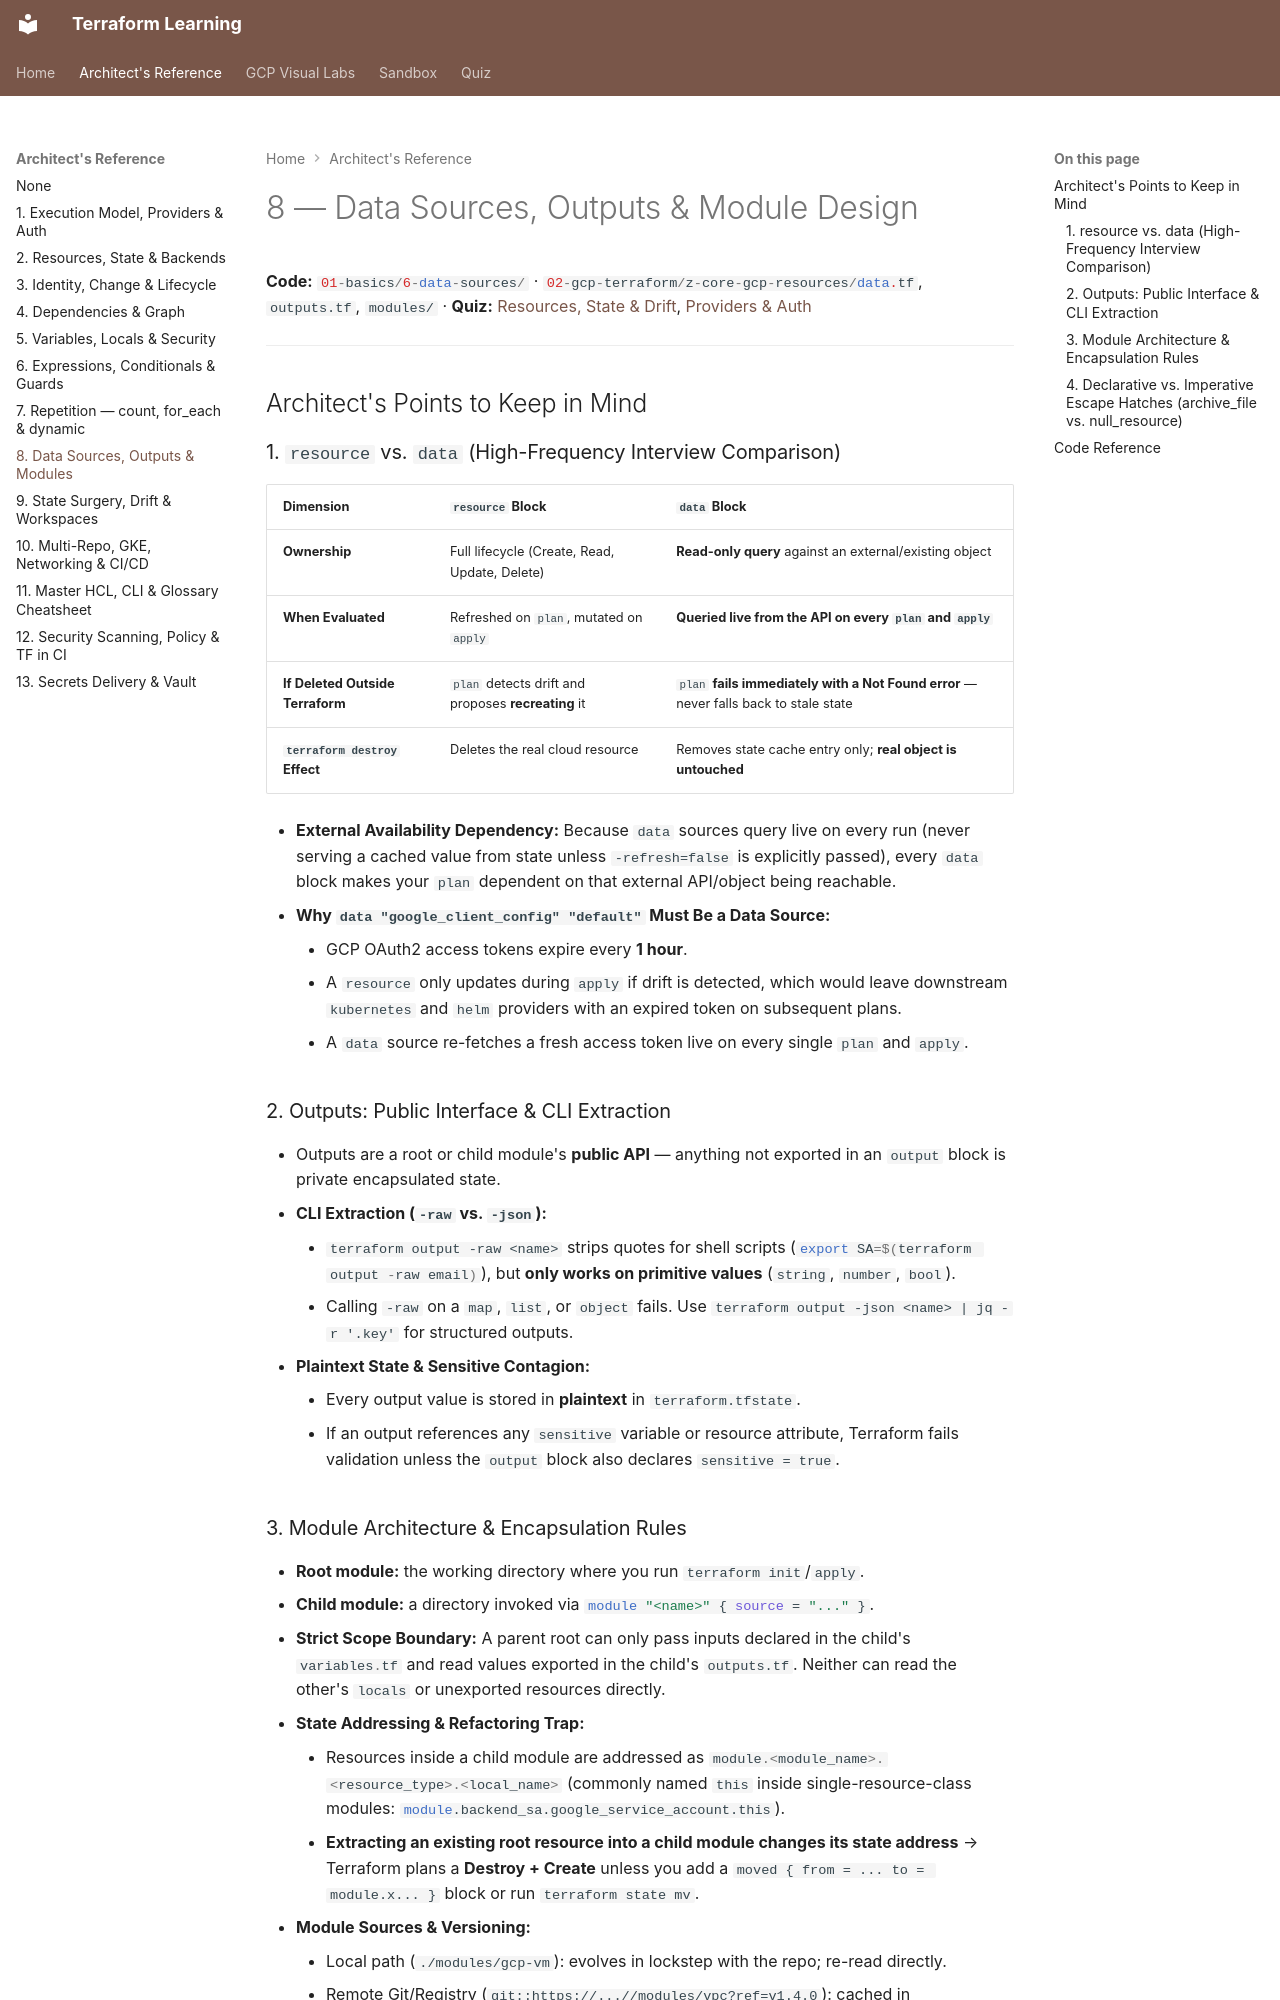

repository: nitinkc/terraform-concepts · page: reference/08-data-sources-outputs-and-modules/index.html · generator: mkdocs

# 8 — Data Sources, Outputs & Module Design

**Code:** `01-basics/6-data-sources/` · `02-gcp-terraform/z-core-gcp-resources/data.tf`, `outputs.tf`, `modules/` · **Quiz:** [Resources, State & Drift](../quiz/02-resources-state-and-drift.md), [Providers & Auth](../quiz/01-providers-and-auth.md)

---

## Architect's Points to Keep in Mind

### 1. `resource` vs. `data` (High-Frequency Interview Comparison)
| Dimension | `resource` Block | `data` Block |
|---|---|---|
| **Ownership** | Full lifecycle (Create, Read, Update, Delete) | **Read-only query** against an external/existing object |
| **When Evaluated** | Refreshed on `plan`, mutated on `apply` | **Queried live from the API on every `plan` and `apply`** |
| **If Deleted Outside Terraform** | `plan` detects drift and proposes **recreating** it | `plan` **fails immediately with a Not Found error** — never falls back to stale state |
| **`terraform destroy` Effect** | Deletes the real cloud resource | Removes state cache entry only; **real object is untouched** |

- **External Availability Dependency:** Because `data` sources query live on every run (never serving a cached value from state unless `-refresh=false` is explicitly passed), every `data` block makes your `plan` dependent on that external API/object being reachable.
- **Why `data "google_client_config" "default"` Must Be a Data Source:**
    - GCP OAuth2 access tokens expire every **1 hour**.
    - A `resource` only updates during `apply` if drift is detected, which would leave downstream `kubernetes` and `helm` providers with an expired token on subsequent plans.
    - A `data` source re-fetches a fresh access token live on every single `plan` and `apply`.

### 2. Outputs: Public Interface & CLI Extraction

- Outputs are a root or child module's **public API** — anything not exported in an `output` block is private encapsulated state.
- **CLI Extraction (`-raw` vs. `-json`):**
    - `terraform output -raw <name>` strips quotes for shell scripts (`export SA=$(terraform output -raw email)`), but **only works on primitive values** (`string`, `number`, `bool`).
    - Calling `-raw` on a `map`, `list`, or `object` fails. Use `terraform output -json <name> | jq -r '.key'` for structured outputs.
- **Plaintext State & Sensitive Contagion:**
    - Every output value is stored in **plaintext** in `terraform.tfstate`.
    - If an output references any `sensitive` variable or resource attribute, Terraform fails validation unless the `output` block also declares `sensitive = true`.
